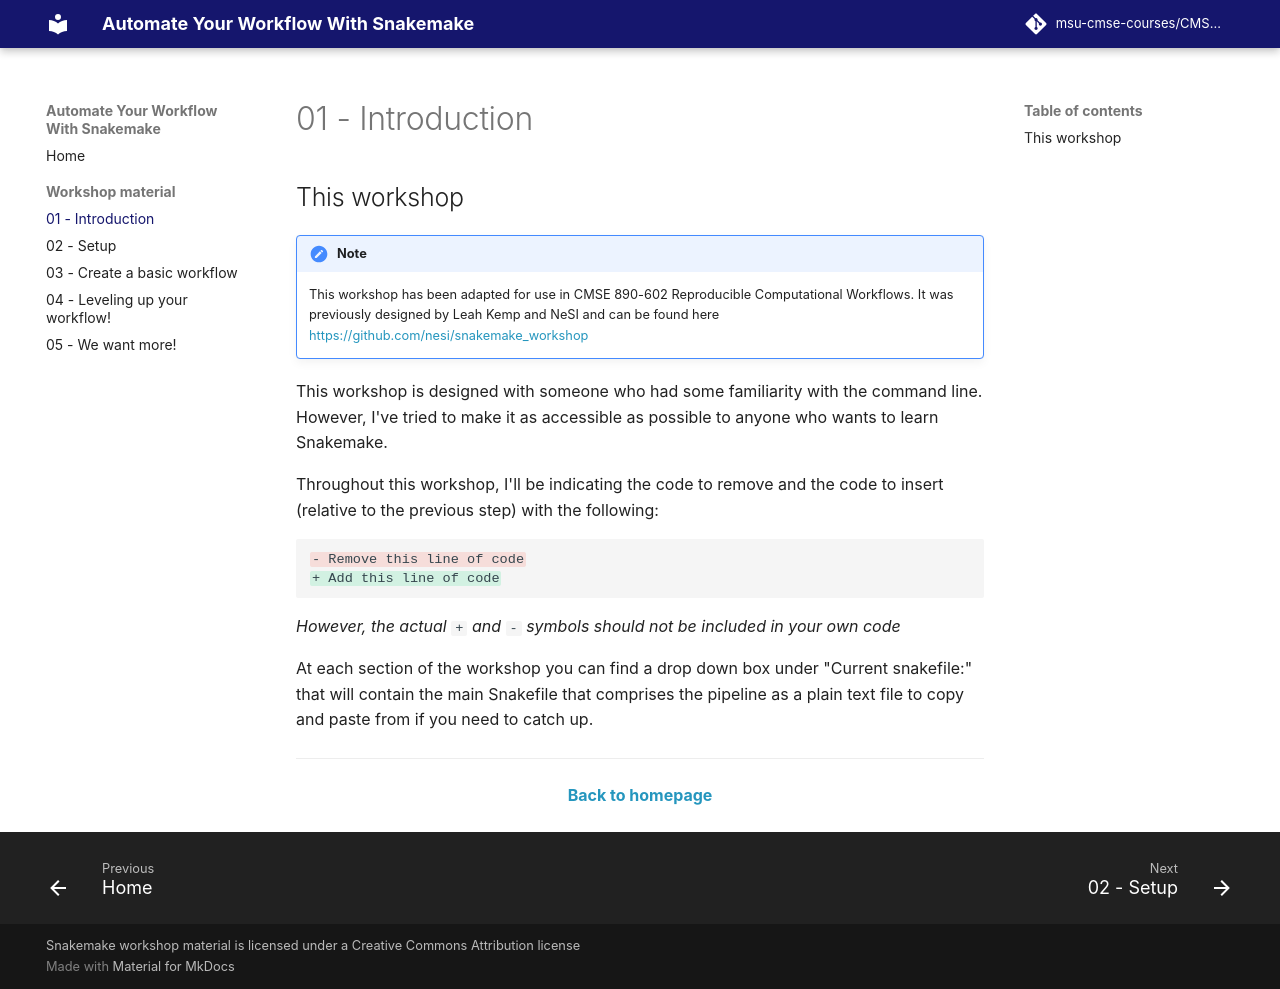

repository: msu-cmse-courses/CMSE_890-602_snakemake · page: workshop_material/01_introduction/index.html · generator: mkdocs

# 01 - Introduction

## This workshop


!!! note

    This workshop has been adapted for use in CMSE 890-602 Reproducible Computational Workflows. It was previously designed by Leah Kemp and NeSI and can be found here https://github.com/nesi/snakemake_workshop


This workshop is designed with someone who had some familiarity with the command line. However, I've tried to make it as accessible as possible to anyone who wants to learn Snakemake.

Throughout this workshop, I'll be indicating the code to remove and the code to insert (relative to the previous step) with the following:

```diff
- Remove this line of code
+ Add this line of code
```

*However, the actual `+` and `-` symbols should not be included in your own code*

At each section of the workshop you can find a drop down box under "Current snakefile:" that will contain the main Snakefile that comprises the pipeline as a plain text file to copy and paste from if you need to catch up.

- - - 



<p align="center"><b><a class="btn" href="https://msu-cmse-courses.github.io/CMSE_890-602_snakemake/" style="background: var(--bs-dark);font-weight:bold">Back to homepage</a></b></p>
